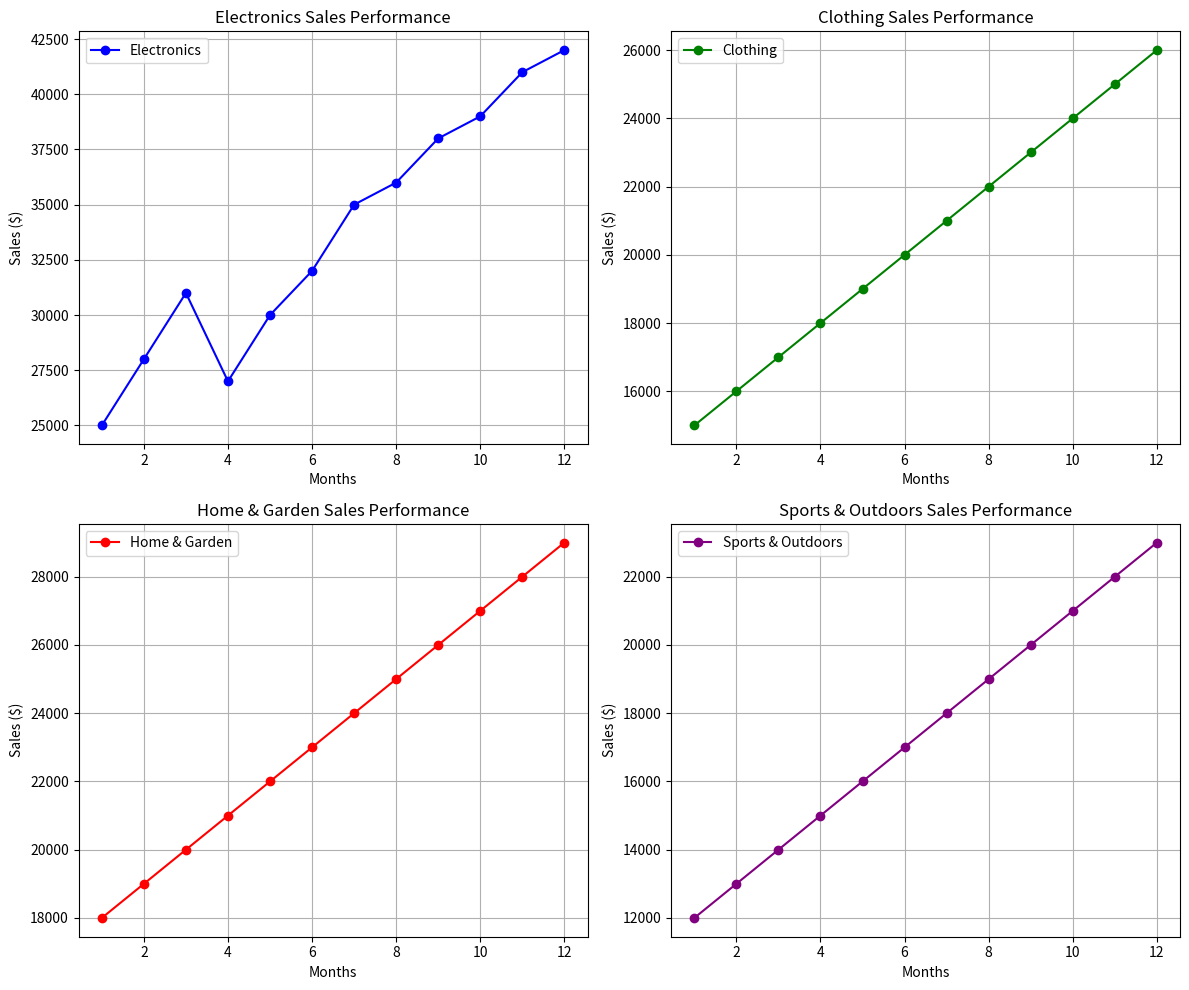

Python code for this plot:
# Q.2)Suppose you're a sales manager for an e-commerce company, and you want to create a figure with subplots to compare the sales performance of different product categories over time. You have sales data for four product categories: Electronics, Clothing, Home & Garden, and Sports & Outdoors. Share your conclusion/analysis.

# Input: months = np.arange(1, 13) 

# electronics_sales = np.array([25000, 28000, 31000, 27000, 30000, 32000, 35000, 36000, 38000, 39000, 41000, 42000]) 

# clothing_sales = np.array([15000, 16000, 17000, 18000, 19000, 20000, 21000, 22000, 23000, 24000, 25000, 26000]) 

# home_garden_sales = np.array([18000, 19000, 20000, 21000, 22000, 23000, 24000, 25000, 26000, 27000, 28000, 29000])

# sports_outdoors_sales = np.array([12000, 13000, 14000, 15000, 16000, 17000, 18000, 19000, 20000, 21000, 22000, 23000])

# CODE:

# Importing necessary libraries
import numpy as np
import matplotlib.pyplot as plt

# Data: months (1 to 12, representing each month of the year)
months = np.arange(1, 13)

# Sales data for each product category
electronics_sales = np.array([25000, 28000, 31000, 27000, 30000, 32000, 35000, 36000, 38000, 39000, 41000, 42000])
clothing_sales = np.array([15000, 16000, 17000, 18000, 19000, 20000, 21000, 22000, 23000, 24000, 25000, 26000])
home_garden_sales = np.array([18000, 19000, 20000, 21000, 22000, 23000, 24000, 25000, 26000, 27000, 28000, 29000])
sports_outdoors_sales = np.array([12000, 13000, 14000, 15000, 16000, 17000, 18000, 19000, 20000, 21000, 22000, 23000])

# Create subplots
fig, axs = plt.subplots(2, 2, figsize=(12, 10))

# Electronics Sales
axs[0, 0].plot(months, electronics_sales, marker='o', color='b', label='Electronics')
axs[0, 0].set_title('Electronics Sales Performance')
axs[0, 0].set_xlabel('Months')
axs[0, 0].set_ylabel('Sales ($)')
axs[0, 0].grid()
axs[0, 0].legend()

# Clothing Sales
axs[0, 1].plot(months, clothing_sales, marker='o', color='g', label='Clothing')
axs[0, 1].set_title('Clothing Sales Performance')
axs[0, 1].set_xlabel('Months')
axs[0, 1].set_ylabel('Sales ($)')
axs[0, 1].grid()
axs[0, 1].legend()

# Home & Garden Sales
axs[1, 0].plot(months, home_garden_sales, marker='o', color='r', label='Home & Garden')
axs[1, 0].set_title('Home & Garden Sales Performance')
axs[1, 0].set_xlabel('Months')
axs[1, 0].set_ylabel('Sales ($)')
axs[1, 0].grid()
axs[1, 0].legend()

# Sports & Outdoors Sales
axs[1, 1].plot(months, sports_outdoors_sales, marker='o', color='purple', label='Sports & Outdoors')
axs[1, 1].set_title('Sports & Outdoors Sales Performance')
axs[1, 1].set_xlabel('Months')
axs[1, 1].set_ylabel('Sales ($)')
axs[1, 1].grid()
axs[1, 1].legend()

# Adjust layout for better spacing between plots
plt.tight_layout()

# Show the plot
plt.show()

# Conclusion/Analysis:
# Electronics: The sales in the electronics category exhibit consistent growth throughout the year, with significant increases in the last quarter.
# Clothing: The clothing category also shows steady growth, though at a slower rate compared to electronics.
# Home & Garden: Sales in the home & garden category grow consistently, mirroring the trend in clothing but at a higher starting point.
# Sports & Outdoors: Sales in the sports & outdoors category show steady but moderate growth, with the lowest overall sales among the four categories.
